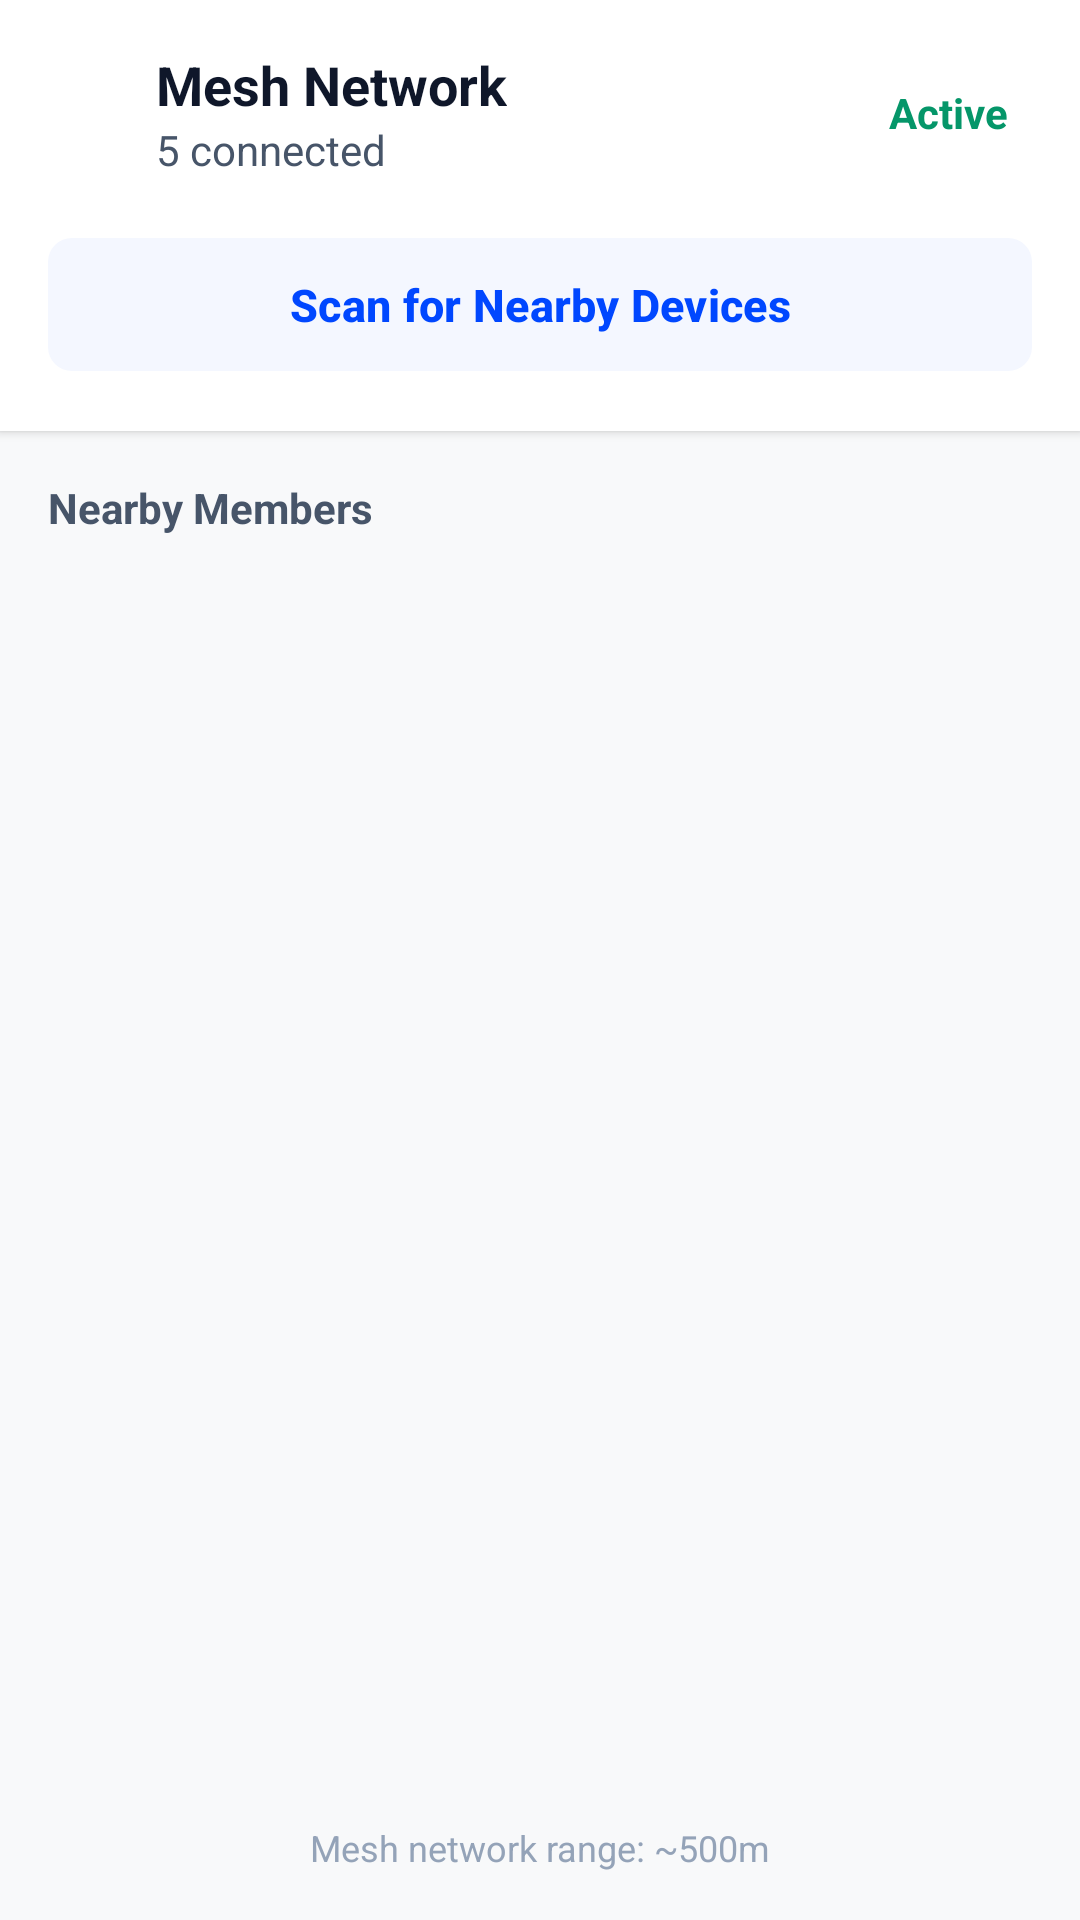

Android layout source for this screen:
<!-- AndroidManifest.xml: application theme Theme.DisasterComm -->
<!-- res/layout/fragment_members.xml -->
<?xml version="1.0" encoding="utf-8"?>
<LinearLayout
    xmlns:android="http://schemas.android.com/apk/res/android"
    xmlns:app="http://schemas.android.com/apk/res-auto"
    android:layout_width="match_parent"
    android:layout_height="match_parent"
    android:orientation="vertical"
    android:background="@color/background">

    
    <LinearLayout
        android:layout_width="match_parent"
        android:layout_height="wrap_content"
        android:orientation="vertical"
        android:padding="16dp"
        android:background="@color/surface"
        android:elevation="2dp">

        <LinearLayout
            android:layout_width="match_parent"
            android:layout_height="wrap_content"
            android:orientation="horizontal"
            android:gravity="center_vertical">

            <ImageView
                android:layout_width="24dp"
                android:layout_height="24dp"
                android:src="@drawable/ic_wifi"
                app:tint="@color/primary"
                android:layout_marginEnd="12dp"
                android:contentDescription="Network"/>

            <LinearLayout
                android:layout_width="0dp"
                android:layout_height="wrap_content"
                android:layout_weight="1"
                android:orientation="vertical">

                <TextView
                    android:layout_width="wrap_content"
                    android:layout_height="wrap_content"
                    android:text="Mesh Network"
                    android:textColor="@color/text_primary"
                    android:textSize="18sp"
                    android:textStyle="bold"/>

                <TextView
                    android:id="@+id/tvMeshInfo"
                    android:layout_width="wrap_content"
                    android:layout_height="wrap_content"
                    android:text="5 connected"
                    android:textColor="@color/text_secondary"
                    android:textSize="14sp"/>
            </LinearLayout>

            <TextView
                android:id="@+id/tvActiveStatus"
                android:layout_width="wrap_content"
                android:layout_height="wrap_content"
                android:text="Active"
                android:textColor="@color/success"
                android:textSize="14sp"
                android:textStyle="bold"
                android:padding="8dp"/>
        </LinearLayout>

        <com.google.android.material.button.MaterialButton
            android:id="@+id/btnManualConnect"
            android:layout_width="match_parent"
            android:layout_height="wrap_content"
            android:layout_marginTop="16dp"
            android:text="Scan for Nearby Devices"
            android:textColor="@color/primary"
            app:backgroundTint="@color/surface_variant"
            app:cornerRadius="8dp"
            app:icon="@drawable/ic_bluetooth"
            app:iconGravity="textStart"
            app:iconTint="@color/primary"
            android:paddingVertical="12dp"
            android:textAllCaps="false"
            android:textSize="15sp"
            android:textStyle="bold"/>
    </LinearLayout>

    <TextView
        android:layout_width="match_parent"
        android:layout_height="wrap_content"
        android:text="Nearby Members"
        android:textStyle="bold"
        android:textColor="@color/text_secondary"
        android:padding="16dp"
        android:textSize="14sp"/>

    
    <androidx.recyclerview.widget.RecyclerView
        android:id="@+id/rvMembers"
        android:layout_width="match_parent"
        android:layout_height="0dp"
        android:layout_weight="1"
        android:paddingHorizontal="16dp"
        android:clipToPadding="false"/>

    
    <TextView
        android:id="@+id/tvRangeInfo"
        android:layout_width="match_parent"
        android:layout_height="wrap_content"
        android:text="Mesh network range: ~500m"
        android:textColor="@color/text_tertiary"
        android:textSize="12sp"
        android:padding="16dp"
        android:gravity="center"/>

</LinearLayout>
<!-- resources referenced by this layout -->
<resources>
  <color name="background">#F8F9FA</color>
  <color name="primary">#0047FF</color>
  <color name="success">#059669</color>
  <color name="surface">#FFFFFF</color>
  <color name="surface_variant">#F4F7FF</color>
  <color name="text_primary">#0F172A</color>
  <color name="text_secondary">#475569</color>
  <color name="text_tertiary">#94A3B8</color>
  <style name="Theme.DisasterComm" parent="Theme.Material3.DayNight.NoActionBar">
          
          <item name="colorPrimary">@color/primary</item>
          <item name="colorPrimaryVariant">@color/primary_variant</item>
          <item name="colorOnPrimary">@color/text_on_primary</item>
          
          
          <item name="colorSecondary">@color/secondary</item>
          <item name="colorSecondaryVariant">@color/secondary_variant</item>
          <item name="colorOnSecondary">@color/white</item>
          
          
          <item name="android:windowBackground">@color/background</item>
          <item name="colorSurface">@color/surface</item>
          <item name="colorOnSurface">@color/text_primary</item>
          
          
          <item name="android:statusBarColor">@color/primary_variant</item>
          <item name="android:windowLightStatusBar">false</item>
          
          
          <item name="elevationOverlayEnabled">false</item>
          
          
          <item name="materialButtonStyle">@style/Widget.App.Button</item>
      </style>
  <color name="primary_variant">#092FA4</color>
  <color name="text_on_primary">#FFFFFF</color>
  <color name="secondary">#0047FF</color>
  <color name="secondary_variant">#092FA4</color>
  <color name="white">#FFFFFF</color>
  <style name="Widget.App.Button" parent="Widget.Material3.Button">
          <item name="android:minHeight">48dp</item>
          <item name="android:minWidth">48dp</item>
          <item name="android:stateListAnimator">@null</item> 
          <item name="android:elevation">0dp</item>
      </style>
</resources>
